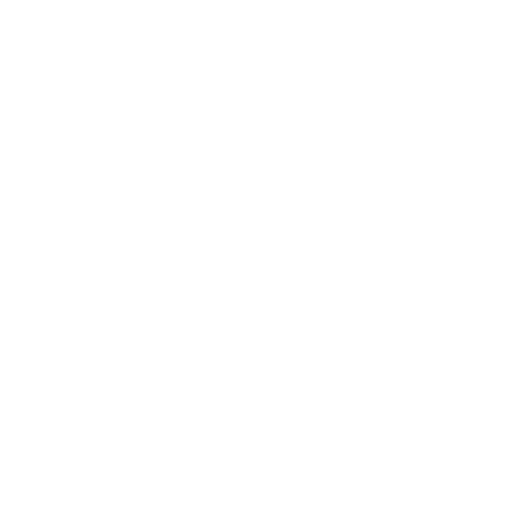
t = 0.00 s
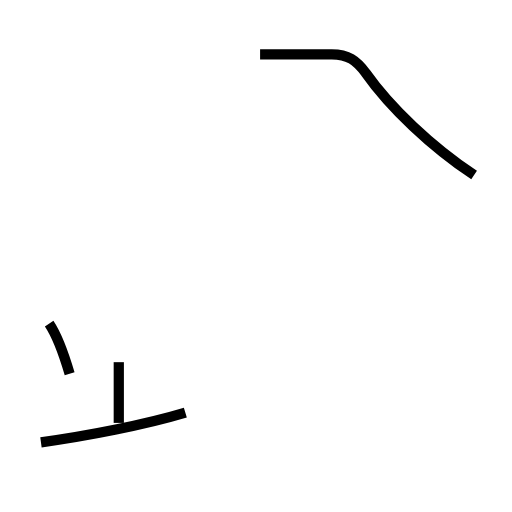
t = 1.54 s
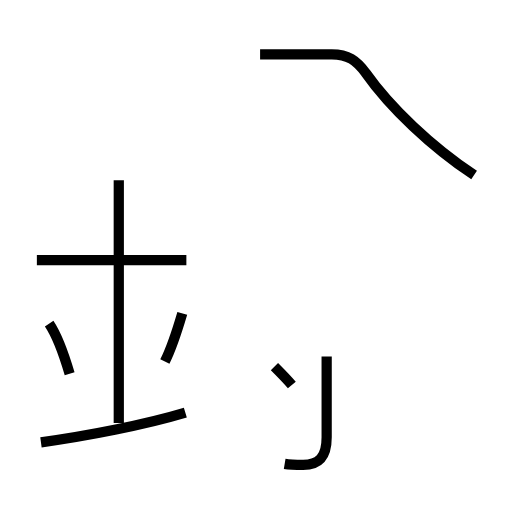
t = 3.15 s
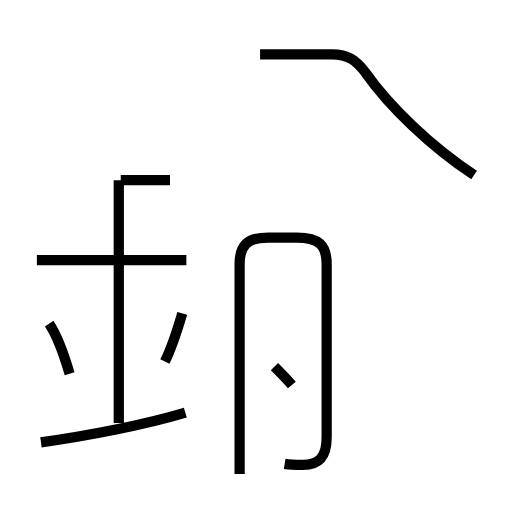
t = 4.53 s
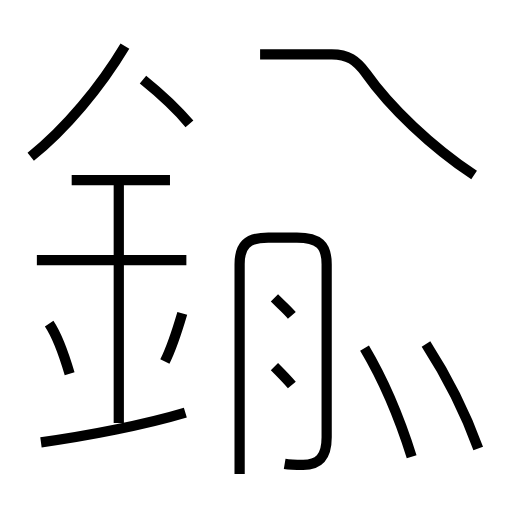
t = 6.05 s
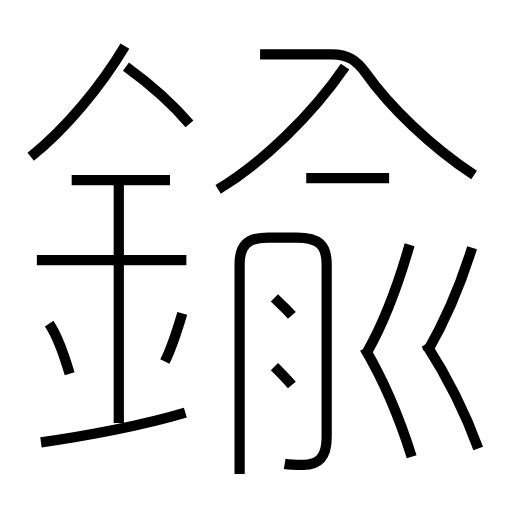
t = 7.55 s

The animated SVG that drew these frames (rendered in a browser with its animation timeline set to each time). Animation: 18 SMIL elements (animate=18); one cycle of 7.55 s.

<?xml version='1.0' encoding='utf-8'?>
<svg viewBox="0.0 -6.0 50.0 50.0" version="1.1" xmlns="http://www.w3.org/2000/svg"><rect x="-1000" y="-1000" width="2000" height="2000" stroke="white" fill="white" /><g style="fill:none;stroke:#000000;stroke-width:1"><path d="M 46.3 -26.9 C 42.1 -29.7 38.1 -33.5 35.7 -36.9 C 34.8 -38.1 34.0 -38.7 32.4 -38.7 L 25.4 -38.7 " transform="translate(0.0 38.0)" stroke-dasharray="25.584450641542293" stroke-dashoffset="25.584450641542293"><animate attributeName="stroke-dashoffset" from="25.584450641542293" to="0" dur="0.7675335192462688s" begin="0s" fill="freeze" /></path><path d="M 4.0 -0.8 C 8.4 -1.4 14.1 -2.5 18.1 -3.7 " transform="translate(0.0 38.0)" stroke-dasharray="14.407413947185683" stroke-dashoffset="14.407413947185683"><animate attributeName="stroke-dashoffset" from="14.407413947185683" to="0" dur="0.43222241841557046s" begin="0.7675335192462688s" fill="freeze" /></path><path d="M 6.8 -7.5 C 6.3 -9.2 5.6 -11.2 4.8 -12.4 " transform="translate(0.0 38.0)" stroke-dasharray="5.3094379891357315" stroke-dashoffset="5.3094379891357315"><animate attributeName="stroke-dashoffset" from="5.3094379891357315" to="0" dur="0.15928313967407193s" begin="1.1997559376618392s" fill="freeze" /></path><path d="M 11.6 -2.7 L 11.6 -26.4 " transform="translate(0.0 38.0)" stroke-dasharray="23.7" stroke-dashoffset="23.7"><animate attributeName="stroke-dashoffset" from="23.7" to="0" dur="0.711s" begin="1.3590390773359111s" fill="freeze" /></path><path d="M 16.1 -8.7 C 16.7 -9.9 17.3 -11.7 17.8 -13.4 " transform="translate(0.0 38.0)" stroke-dasharray="5.00366078984692" stroke-dashoffset="5.00366078984692"><animate attributeName="stroke-dashoffset" from="5.00366078984692" to="0" dur="0.1501098236954076s" begin="2.070039077335911s" fill="freeze" /></path><path d="M 18.2 -18.6 L 3.6 -18.6 " transform="translate(0.0 38.0)" stroke-dasharray="14.6" stroke-dashoffset="14.6"><animate attributeName="stroke-dashoffset" from="14.6" to="0" dur="0.438s" begin="2.2201489010313185s" fill="freeze" /></path><path d="M 28.5 -6.4 C 28.0 -7.0 27.4 -7.6 26.8 -8.2 " transform="translate(0.0 38.0)" stroke-dasharray="2.4767519421085904" stroke-dashoffset="2.4767519421085904"><animate attributeName="stroke-dashoffset" from="2.4767519421085904" to="0" dur="0.07430255826325771s" begin="2.6581489010313186s" fill="freeze" /></path><path d="M 27.8 1.3 C 28.4 1.4 28.9 1.4 29.6 1.4 C 31.1 1.4 31.9 0.7 31.9 -1.3 L 31.9 -18.2 C 31.9 -20.1 31.1 -20.8 29.0 -20.8 L 26.2 -20.8 C 24.1 -20.8 23.4 -20.0 23.4 -18.2 L 23.4 2.3 " transform="translate(0.0 38.0)" stroke-dasharray="55.1091015913457" stroke-dashoffset="55.1091015913457"><animate attributeName="stroke-dashoffset" from="55.1091015913457" to="0" dur="1.653273047740371s" begin="2.7324514592945763s" fill="freeze" /></path><path d="M 16.6 -26.4 L 7.0 -26.4 " transform="translate(0.0 38.0)" stroke-dasharray="9.600000000000001" stroke-dashoffset="9.600000000000001"><animate attributeName="stroke-dashoffset" from="9.600000000000001" to="0" dur="0.28800000000000003s" begin="4.385724507034947s" fill="freeze" /></path><path d="M 28.5 -13.2 C 28.0 -13.8 27.4 -14.3 26.8 -14.9 " transform="translate(0.0 38.0)" stroke-dasharray="2.405431602743036" stroke-dashoffset="2.405431602743036"><animate attributeName="stroke-dashoffset" from="2.405431602743036" to="0" dur="0.07216294808229108s" begin="4.673724507034947s" fill="freeze" /></path><path d="M 3.0 -28.7 C 6.4 -31.4 9.8 -35.5 12.2 -39.5 " transform="translate(0.0 38.0)" stroke-dasharray="14.257053190505394" stroke-dashoffset="14.257053190505394"><animate attributeName="stroke-dashoffset" from="14.257053190505394" to="0" dur="0.4277115957151618s" begin="4.745887455117239s" fill="freeze" /></path><path d="M 40.2 0.6 C 39.1 -2.9 37.5 -6.8 35.6 -10.0 " transform="translate(0.0 38.0)" stroke-dasharray="11.579260759140743" stroke-dashoffset="11.579260759140743"><animate attributeName="stroke-dashoffset" from="11.579260759140743" to="0" dur="0.34737782277422224s" begin="5.173599050832401s" fill="freeze" /></path><path d="M 46.7 -0.2 C 45.5 -3.5 43.6 -7.3 41.6 -10.4 " transform="translate(0.0 38.0)" stroke-dasharray="11.425748830142666" stroke-dashoffset="11.425748830142666"><animate attributeName="stroke-dashoffset" from="11.425748830142666" to="0" dur="0.34277246490428s" begin="5.520976873606623s" fill="freeze" /></path><path d="M 18.5 -31.9 C 16.9 -33.8 14.5 -35.9 12.3 -37.5 " transform="translate(0.0 38.0)" stroke-dasharray="8.372809113941138" stroke-dashoffset="8.372809113941138"><animate attributeName="stroke-dashoffset" from="8.372809113941138" to="0" dur="0.2511842734182341s" begin="5.863749338510902s" fill="freeze" /></path><path d="M 35.9 -9.7 C 37.7 -12.9 39.0 -16.6 40.0 -20.1 " transform="translate(0.0 38.0)" stroke-dasharray="11.204117783057397" stroke-dashoffset="11.204117783057397"><animate attributeName="stroke-dashoffset" from="11.204117783057397" to="0" dur="0.3361235334917219s" begin="6.114933611929136s" fill="freeze" /></path><path d="M 21.3 -25.5 C 25.6 -28.1 30.4 -32.7 33.7 -37.5 " transform="translate(0.0 38.0)" stroke-dasharray="17.37160772895548" stroke-dashoffset="17.37160772895548"><animate attributeName="stroke-dashoffset" from="17.37160772895548" to="0" dur="0.5211482318686644s" begin="6.451057145420858s" fill="freeze" /></path><path d="M 41.7 -9.6 C 43.6 -12.9 45.1 -16.6 46.1 -19.8 " transform="translate(0.0 38.0)" stroke-dasharray="11.129838233382934" stroke-dashoffset="11.129838233382934"><animate attributeName="stroke-dashoffset" from="11.129838233382934" to="0" dur="0.333895147001488s" begin="6.972205377289523s" fill="freeze" /></path><path d="M 38.0 -26.6 L 29.9 -26.6" transform="translate(0.0 38.0)" stroke-dasharray="8.100000000000001" stroke-dashoffset="8.100000000000001"><animate attributeName="stroke-dashoffset" from="8.100000000000001" to="0" dur="0.24300000000000002s" begin="7.306100524291011s" fill="freeze" /></path></g></svg>
